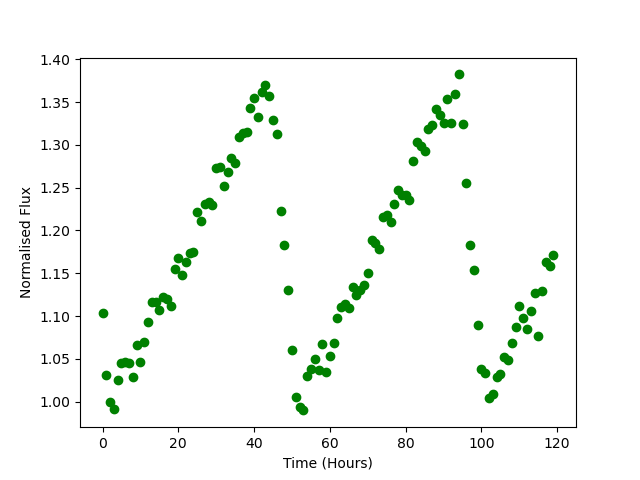

The table this chart was drawn from, first rows:
Time, Flux
0.0, 1.103
1.0, 1.031
2.0, 0.9997
3.0, 0.9917
4.0, 1.025
5.0, 1.045
6.0, 1.046
7.0, 1.045
8.0, 1.028
9.0, 1.067
10.0, 1.046
11.0, 1.069
12.0, 1.093
13.0, 1.117
14.0, 1.116
15.0, 1.107
16.0, 1.122
17.0, 1.12
18.0, 1.111
19.0, 1.154
20.0, 1.167
21.0, 1.148
22.0, 1.163
23.0, 1.174
24.0, 1.175
25.0, 1.221
26.0, 1.211
27.0, 1.231
28.0, 1.233
29.0, 1.229
30.0, 1.273
31.0, 1.274
32.0, 1.252
33.0, 1.269
34.0, 1.285
35.0, 1.279
36.0, 1.309
37.0, 1.314
38.0, 1.315
39.0, 1.343
40.0, 1.355
41.0, 1.332
42.0, 1.361
43.0, 1.37
44.0, 1.357
45.0, 1.329
46.0, 1.313
47.0, 1.223
48.0, 1.183
49.0, 1.131
50.0, 1.06
51.0, 1.005
52.0, 0.9939
53.0, 0.9897
54.0, 1.03
55.0, 1.038
56.0, 1.049
57.0, 1.037
58.0, 1.067
59.0, 1.034
... 60 more rows
